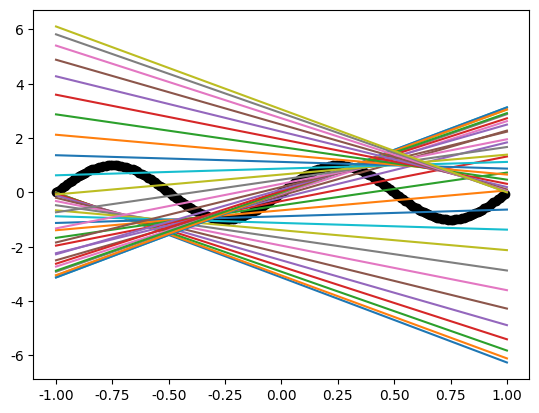

Write Python code to recreate this figure.
# -*- coding: utf-8 -*-
"""
Created on Tue Feb 19 16:15:56 2019

[redacted]
"""

import numpy as np
import matplotlib.pyplot as plt
import math
from scipy import integrate
plt.rcParams['font.sans-serif']=['SimHei'] #用来正常显示中文标签
plt.rcParams['axes.unicode_minus']=False #用来正常显示负号

def f(x):
    return math.sin(math.pi * x)


#### Part 1: y=kx+b
#已知(x1,y1),(x2,y2)过直线y=kx+b，此函数返回k,b
def treat(x1,x2):
    y1 = f(x1)
    y2 = f(x2)
    k = (y2 - y1) / (x2 - x1)
    b = (y1 * x2 - y2 * x1) / (x2 - x1)
    return k, b

#产生-1到1的20个点，对每个点，求每个点与其后面一个点连线的直线
x = np.arange(-1, 1, 0.05)

#求出对应的k,b
u = []
for i in range(x.size-1):
    u.append(treat(x[i], x[i+1]))

#求出直线
X1 = np.array([-1.0, 1.0])
Y1 = []
for i in u:
    temp = X1 * i[0] + i[1]
    Y1.append(temp)

#y=sin(pix)
X2 = np.arange(-1,1,0.01)
Y2 = np.sin(2 * np.pi * X2)

#作图
for i in Y1:
    plt.plot(X1, i)
plt.scatter(X2, Y2, c='BLACK')
plt.show()

#定义误差函数
def s1(x, x1, x2):
    #此处用numpy计算会产生错误，暂时没找到原因
    y1 = f(x1)
    y2 = f(x2)
    #为了防止分母为0
    try:
        k = (y2 - y1) / (x2 - x1)
        b = (y1 * x2 - y2 * x1) / (x2 - x1)
    except:
        k = (y2 - y1) / (x2 - x1 + 10 ** (-10))
        b = (y1 * x2 - y2 * x1) / (x2 - x1 + 10 ** (-10))
    y = f(x)
    y0 = k * x + b
    return 1 / 8 * (y - y0) ** 2

print(integrate.tplquad(s1, -1, 1, lambda x: -1, lambda x: 1,lambda x, y: -1, lambda x, y: 1))

#计算bias,var
#计算bias
#模拟求出系数
def simulation(n):
    k = 0
    b = 0
    #模拟n次
    for i in range(n):
        #产生-1,1之间均匀分布随机数
        x1 = np.random.uniform(-1, 1)
        x2 = np.random.uniform(-1, 1)
        k1, b1 = treat(x1, x2)
        k += k1
        b += b1
    return k / n, b / n

#比较下10000次以上的结果
n = range(10 ** 4, 10 ** 5+1, 10 ** 4)
result =[]
for i in n:
    temp = simulation(i)
    print(temp)
    result.append(temp)

#取第一组计算bias
a1, b1 = result[0]

def bias(x):
    y1 = a1 * x + b1
    y2 = f(x)
    return (y1 - y2) ** 2 / 2

print(integrate.quad(bias,-1,1))

#计算var
def var(x, x1, x2):
    y1 = f(x1)
    y2 = f(x2)
    try:
        k = (y2 - y1) / (x2 - x1)
        b = (y1 * x2 - y2 * x1) / (x2 - x1)
    except:
        k = (y2 - y1) / (x2 - x1 + 10 ** (-10))
        b = (y1 * x2 - y2 * x1) / (x2 - x1 + 10 ** (-10))
    #之前计算的平均洗漱
    yavg= a1 * x + b1
    #真实值
    yrea = k * x + b
    return 1 / 8 * (yavg - yrea) ** 2

print(integrate.tplquad(var, -1, 1, lambda x: -1, lambda x: 1,lambda x, y: -1, lambda x, y: 1))


#### Part 2: y=kx
#定义误差函数
def s1_b(x, x1, x2):
    y1 = f(x1)
    y2 = f(x2)
    #为了防止分母为0
    try:
        a = (x1 * y1 + x2 * y2) / (x1 ** 2 + x2 ** 2)
    except:
        a = (x1 * y1 + x2 * y2) / (x1 ** 2 + x2 ** 2 + 10 ** (-6))
    y = f(x)
    y0 = a*x
    return 1 / 8 * (y - y0) ** 2

print(integrate.tplquad(s1_b, -1, 1, lambda x: -1, lambda x: 1,lambda x, y: -1, lambda x, y: 1))

#bias
#模拟求出系数
def simulation_b(n):
    a = 0
    #模拟n次
    for i in range(n):
        #产生-1,1之间均匀分布随机数
        x1 = np.random.uniform(-1, 1)
        x2 = np.random.uniform(-1, 1)
        y1 = f(x1)
        y2 = f(x2)
        a1 = (x1 * y1 + x2 * y2) / (x1 ** 2 + x2 ** 2)
        a += a1
    return a / n

#比较下10000次以上的结果
n = range(10 ** 4, 10 ** 5+1, 10 ** 4)
result =[]
for i in n:
    temp = simulation_b(i)
    print(temp)
    result.append(temp)

#取第一组计算bias
a1 = result[0]
#bias
def bias_b(x):
    y1 = a1 * x
    y2 = f(x)
    return (y1 - y2) ** 2 / 2

print(integrate.quad(bias_b, -1, 1))

#var
def var_b(x, x1, x2):
    y1 = f(x1)
    y2 = f(x2)
    try:
        a = (x1 * y1 + x2 * y2) / (x1 ** 2 + x2 ** 2)
    except:
        a = (x1 * y1 + x2 * y2) / (x1 ** 2 + x2 ** 2 + 10 ** (-6))
    yavg = a1 * x
    yrea = a * x
    return 1 / 8 * (yavg - yrea) ** 2

print(integrate.tplquad(var_b, -1, 1, lambda x: -1, lambda x: 1,lambda x, y: -1, lambda x, y: 1))


#### Part 3: y=b
#定义误差函数
def s1_c(x, x1, x2):
    y1 = f(x1)
    y2 = f(x2)
    b = (y1 + y2) / 2
    y = f(x)
    y1 = b
    return 1 / 8 * (y - y1) ** 2
print(integrate.tplquad(s1_c, -1, 1, lambda x: -1, lambda x: 1,lambda x, y: -1, lambda x, y: 1))

#bias
#模拟求出系数
def simulation_c(n):
    b = 0
    #模拟n次
    for i in range(n):
        #产生-1,1之间均匀分布随机数
        x1 = np.random.uniform(-1, 1)
        x2 = np.random.uniform(-1, 1)
        y1 = f(x1)
        y2 = f(x2)
        b1 = (y1 + y2) / 2
        b += b1
    return(b / n)

#比较下10000次以上的结果
n = range(10 ** 4, 10 ** 5+1, 10 ** 4)
result =[]
for i in n:
    temp = simulation_c(i)
    print(temp)
    result.append(temp)
    
#取第一组计算bias
b1 = result[0]
def bias_c(x):
    y1 = b1
    y2 = f(x)
    return (y1 - y2) ** 2 / 2

print(integrate.quad(bias_c, -1, 1))

#var
def var_c(x, x1, x2):
    y1 = f(x1)
    y2 = f(x2)
    b = (y1 + y2)/2
    yavg = b1
    yrea = b 
    return 1 / 8 * (yavg - yrea) ** 2

print(integrate.tplquad(var_b, -1, 1, lambda x: -1, lambda x: 1,lambda x, y: -1, lambda x, y: 1))